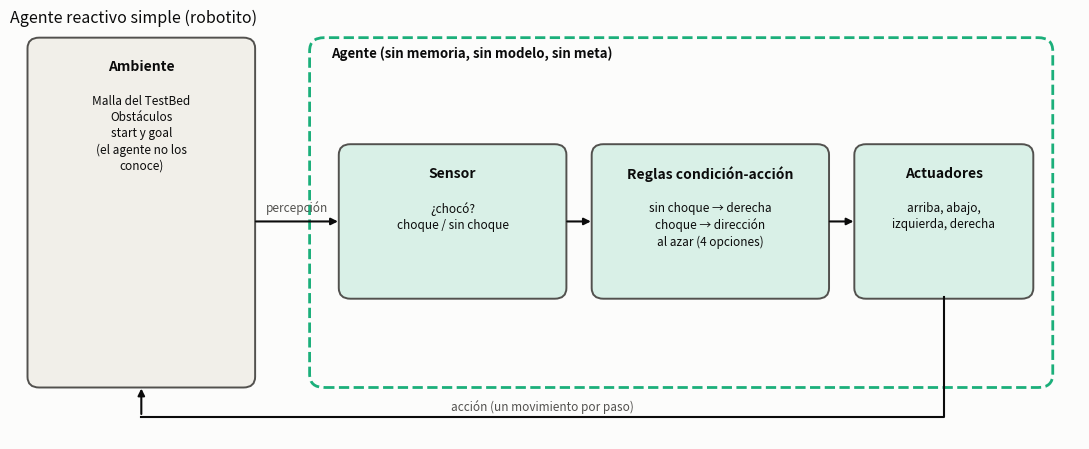

Generate this figure with matplotlib: (Note: this script raises an exception after producing the figure.)
"""Diagramas de agente de los tres agentes (matplotlib)."""
import matplotlib
matplotlib.use("Agg")
import matplotlib.pyplot as plt
from matplotlib.patches import FancyBboxPatch

SUP, T1, T2 = "#fcfcfb", "#0b0b0b", "#52514e"
AZ, NA, AQ = "#2a78d6", "#eb6834", "#1baf7a"


def caja(ax, x, y, w, h, titulo, texto="", color="#e4e3df", borde=T2, ls="-"):
    ax.add_patch(FancyBboxPatch((x, y), w, h, boxstyle="round,pad=0.02,rounding_size=0.12",
                                fc=color, ec=borde, lw=1.4, ls=ls))
    ax.text(x + w / 2, y + h - 0.22, titulo, ha="center", va="top", fontsize=10, fontweight="bold", color=T1)
    if texto:
        ax.text(x + w / 2, y + h - 0.62, texto, ha="center", va="top", fontsize=8.5, color=T1, linespacing=1.3)


def flecha(ax, a, b, texto="", off=(0, 0.12)):
    ax.annotate("", xy=b, xytext=a, arrowprops=dict(arrowstyle="-|>", color=T1, lw=1.5))
    if texto:
        ax.text((a[0] + b[0]) / 2 + off[0], (a[1] + b[1]) / 2 + off[1], texto, ha="center", fontsize=8.5, color=T2)


def retorno(ax, x0, y0, ybajo, x1, y1, texto):
    ax.plot([x0, x0, x1], [y0, ybajo, ybajo], color=T1, lw=1.5)
    ax.annotate("", xy=(x1, y1), xytext=(x1, ybajo), arrowprops=dict(arrowstyle="-|>", color=T1, lw=1.5))
    ax.text((x0 + x1) / 2, ybajo + 0.08, texto, ha="center", fontsize=8.5, color=T2)


def base(titulo, ancho=11, alto=5.2):
    fig, ax = plt.subplots(figsize=(ancho, alto))
    ax.set_xlim(0, ancho); ax.set_ylim(0, alto); ax.axis("off")
    fig.patch.set_facecolor(SUP)
    ax.set_title(titulo, loc="left", fontsize=11.5, color=T1)
    return fig, ax


def ambiente(ax, texto):
    caja(ax, 0.2, 0.6, 2.3, 3.9, "Ambiente", texto, color="#f1efe9")


def reactivo():
    fig, ax = base("Agente reactivo simple (robotito)", 11, 4.6)
    ambiente(ax, "Malla del TestBed\nObstáculos\nstart y goal\n(el agente no los\nconoce)")
    ax.add_patch(FancyBboxPatch((3.1, 0.6), 7.6, 3.9, boxstyle="round,pad=0.02,rounding_size=0.15",
                                fc="none", ec=AQ, lw=2, ls="--"))
    ax.text(3.3, 4.3, "Agente (sin memoria, sin modelo, sin meta)", fontsize=9.5, color=T1, fontweight="bold")
    caja(ax, 3.4, 1.6, 2.3, 1.7, "Sensor", "¿chocó?\nchoque / sin choque", color="#d9f0e7")
    caja(ax, 6.0, 1.6, 2.4, 1.7, "Reglas condición-acción",
         "sin choque → derecha\nchoque → dirección\nal azar (4 opciones)", color="#d9f0e7")
    caja(ax, 8.7, 1.6, 1.8, 1.7, "Actuadores", "arriba, abajo,\nizquierda, derecha", color="#d9f0e7")
    flecha(ax, (2.5, 2.45), (3.4, 2.45), "percepción")
    flecha(ax, (5.7, 2.45), (6.0, 2.45))
    flecha(ax, (8.4, 2.45), (8.7, 2.45))
    retorno(ax, 9.6, 1.6, 0.25, 1.35, 0.6, "acción (un movimiento por paso)")
    fig.tight_layout(); fig.savefig("figuras/diagrama_reactivo.png", dpi=150)


def astar():
    fig, ax = base("Agente basado en metas (A*)", 11.5, 4.9)
    ambiente(ax, "Malla del TestBed\nObstáculos\nstart y goal\n(JSON completo)")
    ax.add_patch(FancyBboxPatch((3.0, 0.5), 8.3, 4.2, boxstyle="round,pad=0.02,rounding_size=0.15",
                                fc="none", ec=AZ, lw=2, ls="--"))
    ax.text(3.2, 4.5, "Agente basado en metas", fontsize=9.5, color=T1, fontweight="bold")
    caja(ax, 3.2, 2.9, 2.3, 1.4, "Sensores", "lee el JSON:\ngrid, obstáculos,\nstart, goal", color="#dbe8f8")
    caja(ax, 5.8, 2.9, 2.5, 1.4, "Estado del mundo", "grafo de celdas libres\n(vecinos a 4 dir.)", color="#dbe8f8")
    caja(ax, 8.6, 2.9, 2.5, 1.4, "Metas", "llegar a goal\ncon costo mínimo", color="#dbe8f8")
    caja(ax, 5.8, 0.85, 2.5, 1.5, "Decisión", "A*: f = g + h\nh = Manhattan\nempate: f → h → FIFO", color="#dbe8f8")
    caja(ax, 8.6, 0.85, 2.5, 1.5, "Actuadores", "ejecuta la ruta\ncelda por celda", color="#dbe8f8")
    flecha(ax, (2.5, 3.6), (3.2, 3.6))
    flecha(ax, (5.5, 3.6), (5.8, 3.6))
    flecha(ax, (8.3, 3.6), (8.6, 3.6))
    flecha(ax, (7.05, 2.9), (7.05, 2.35))
    flecha(ax, (9.85, 2.9), (9.85, 2.35), "")
    flecha(ax, (8.3, 1.6), (8.6, 1.6))
    retorno(ax, 9.85, 0.85, 0.25, 1.35, 0.6, "acciones (un movimiento por paso)")
    fig.tight_layout(); fig.savefig("figuras/diagrama_astar.png", dpi=150)


def qlearning():
    fig, ax = base("Agente que aprende (Q-Learning)", 12, 5.4)
    ambiente(ax, "Malla N×N\nObstáculos\nMeta\nRecompensas\n(−1, −10, +10)")
    ax.add_patch(FancyBboxPatch((3.0, 0.45), 8.8, 4.55, boxstyle="round,pad=0.02,rounding_size=0.15",
                                fc="none", ec=NA, lw=2, ls="--"))
    ax.text(3.2, 4.8, "Agente que aprende", fontsize=9.5, color=T1, fontweight="bold")
    caja(ax, 3.2, 3.15, 2.8, 1.35, "Crítico", "error TD:\nr + γ·max Q(s',·) − Q(s,a)", color="#fbe3d9")
    caja(ax, 8.6, 3.15, 2.9, 1.35, "Estándar de desempeño", "r = −1, −10, +10", color="#fbe3d9")
    caja(ax, 3.2, 1.95, 2.8, 1.0, "Elemento de aprendizaje", "actualiza la tabla Q", color="#fbe3d9")
    caja(ax, 8.6, 1.95, 2.9, 1.0, "Generador de problemas", "explora con ε-greedy", color="#fbe3d9")
    caja(ax, 3.2, 0.7, 8.3, 1.0, "Elemento de desempeño", "elige la acción con la tabla Q (argmax)", color="#fbe3d9")
    flecha(ax, (2.5, 4.0), (3.2, 3.95), "s', r")
    flecha(ax, (8.6, 3.8), (6.0, 3.8))
    flecha(ax, (4.6, 3.15), (4.6, 2.95))
    flecha(ax, (4.6, 1.95), (4.6, 1.7))
    flecha(ax, (8.6, 2.45), (6.0, 2.45), "")
    flecha(ax, (10.0, 1.95), (10.0, 1.7))
    retorno(ax, 11.0, 0.7, 0.2, 1.35, 0.6, "acción a")
    fig.tight_layout(); fig.savefig("figuras/diagrama_qlearning.png", dpi=150)


if __name__ == "__main__":
    reactivo(); astar(); qlearning()
